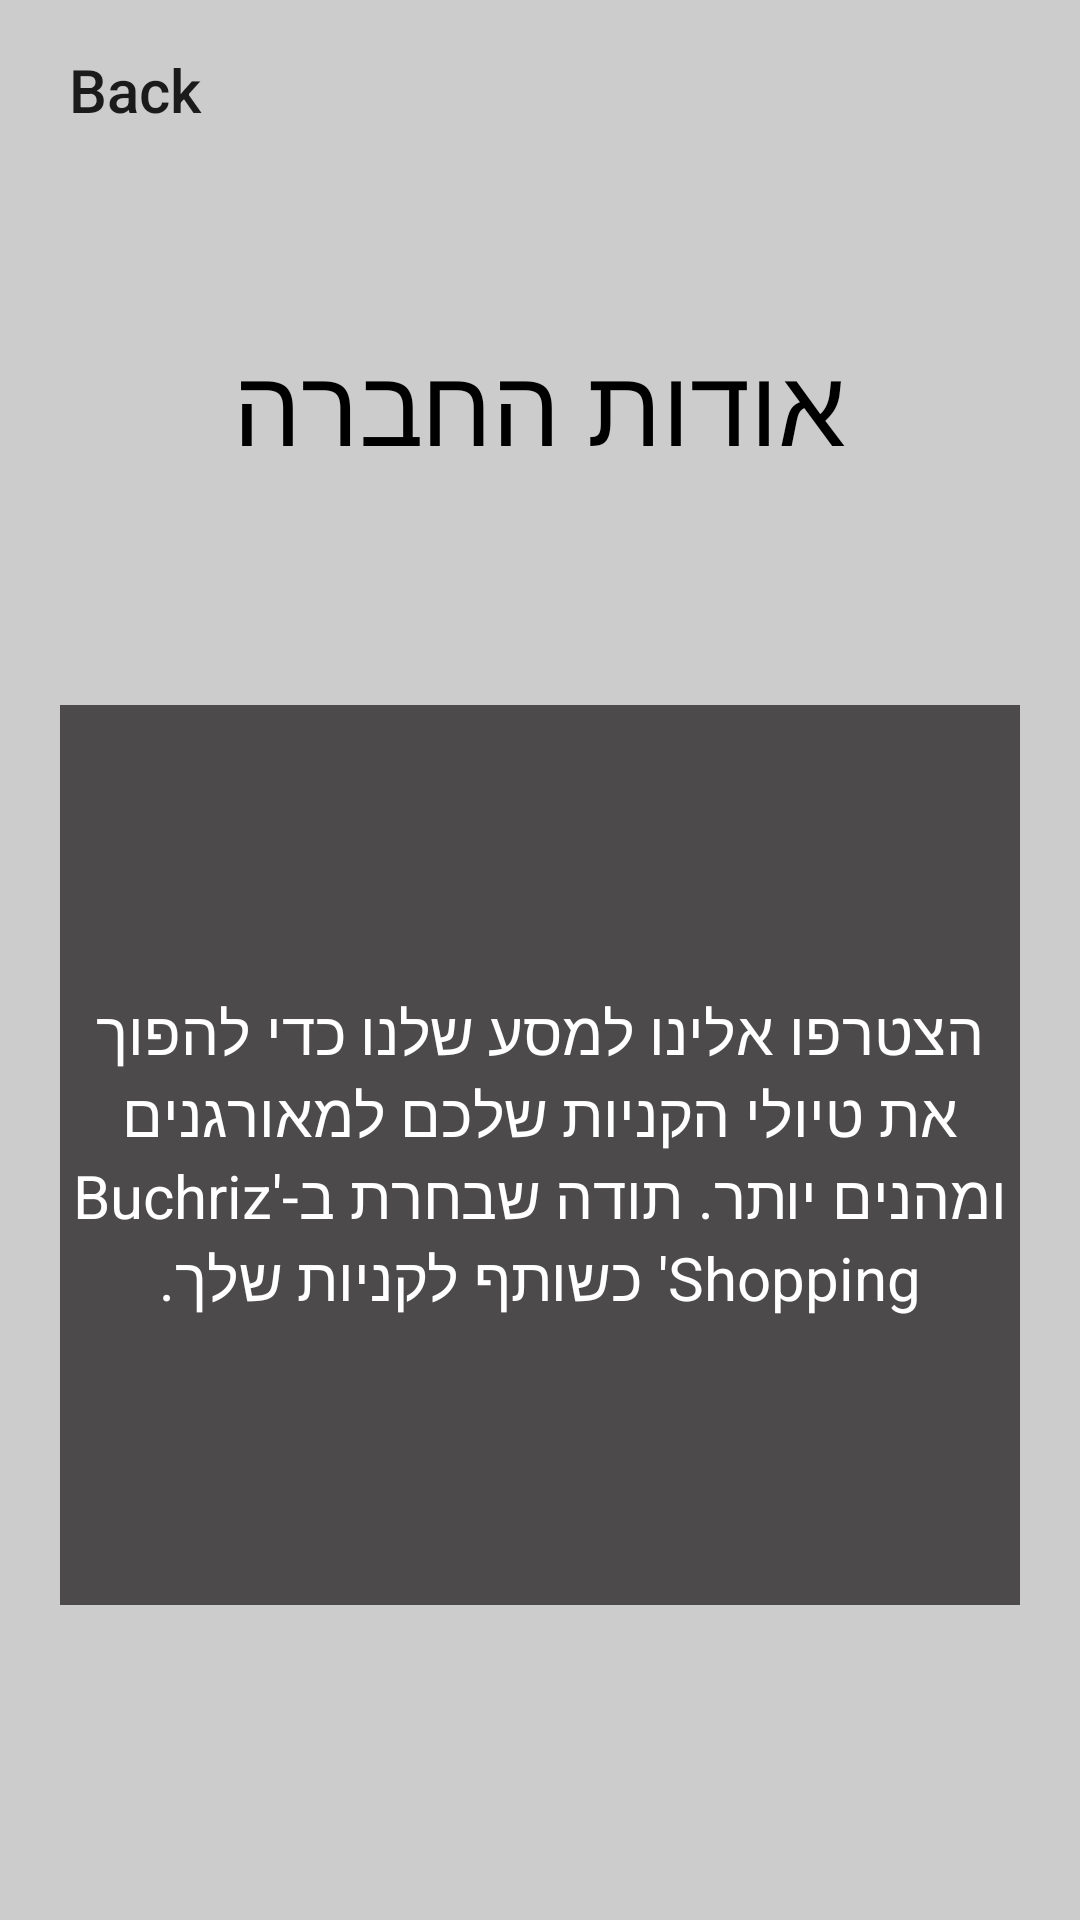

Layout XML and referenced resources for this Android screen:
<!-- AndroidManifest.xml: application theme Theme.ShopList -->
<!-- res/layout/activity_second.xml -->
<?xml version="1.0" encoding="utf-8"?>
<LinearLayout xmlns:android="http://schemas.android.com/apk/res/android"
    xmlns:app="http://schemas.android.com/apk/res-auto"
    xmlns:tools="http://schemas.android.com/tools"
    android:layout_width="match_parent"
    android:layout_height="match_parent"
    android:orientation="vertical"
    android:background="@color/grey"
    tools:context=".SecondActivity"
    android:layoutDirection="ltr"
    >


    <Button
        android:id="@+id/btnBack"
        android:layout_width="70dp"
        android:layout_height="50dp"
        android:text="Back"
        android:textSize="20dp"
        android:layout_marginLeft="10dp"
        android:layout_marginTop="5dp"
        android:textAllCaps="false"
        android:layout_gravity="start"
        android:background="@color/transparent"
        />


    <TextView
        android:layout_width="match_parent"
        android:layout_height="80dp"
        android:text="אודות החברה"
        android:gravity="center"
        android:textSize="36dp"
        android:textColor="@color/black"
        android:layout_marginTop="40dp"
        />



    <TextView
        android:layout_width="320dp"
        android:layout_height="300dp"
        android:text="הצטרפו אלינו למסע שלנו כדי להפוך את טיולי הקניות שלכם למאורגנים ומהנים יותר. תודה שבחרת ב-'Buchriz Shopping' כשותף לקניות שלך."
        android:layout_gravity="center"
        android:textSize="20dp"
        android:gravity="center"
        android:textColor="@color/white"
        android:background="#4C4A4A"
        android:layout_marginTop="60dp"
        />

</LinearLayout>
<!-- resources referenced by this layout -->
<resources>
  <color name="black">#FF000000</color>
  <color name="grey">#CCCCCC</color>
  <color name="transparent">#00AAAAAA</color>
  <color name="white">#FFFFFFFF</color>
  <style name="Theme.ShopList" parent="Base.Theme.ShopList" />
  <style name="Base.Theme.ShopList" parent="Theme.AppCompat.DayNight">
          
          
      </style>
</resources>
